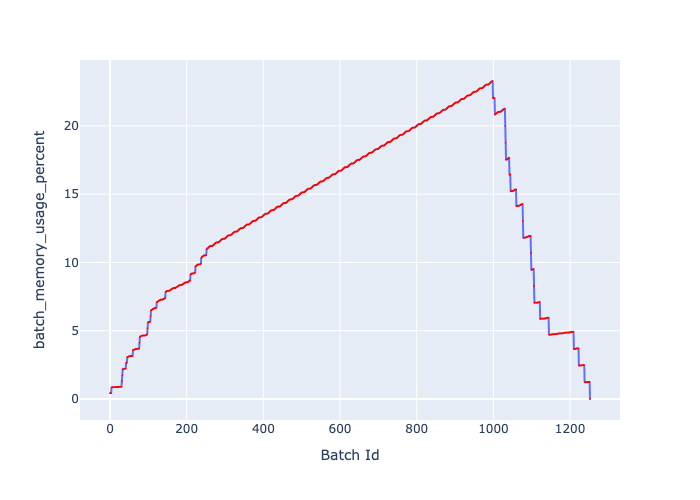

Source data for this figure (header and first rows):
, Batch Id, batch_memory_usage_percent
0, 0, 0.4203
1, 1, 0.4334
2, 2, 0.4334
3, 3, 0.4334
4, 4, 0.8537
5, 5, 0.8537
6, 6, 0.8668
7, 7, 0.8668
8, 8, 0.8668
9, 9, 0.8668
10, 10, 0.8668
11, 11, 0.8668
12, 12, 0.8668
13, 13, 0.8668
14, 14, 0.8668
15, 15, 0.8668
16, 16, 0.8668
17, 17, 0.88
18, 18, 0.88
19, 19, 0.88
20, 20, 0.88
21, 21, 0.88
22, 22, 0.8931
23, 23, 0.8931
24, 24, 0.8931
25, 25, 0.8931
26, 26, 0.8931
27, 27, 0.8931
28, 28, 0.8931
29, 29, 0.8931
30, 30, 0.8931
31, 31, 1.313
32, 32, 1.734
33, 33, 2.18
34, 34, 2.193
35, 35, 2.206
36, 36, 2.206
37, 37, 2.206
38, 38, 2.22
39, 39, 2.22
40, 40, 2.22
41, 41, 2.22
42, 42, 2.64
43, 43, 2.64
44, 44, 2.653
45, 45, 3.073
46, 46, 3.073
47, 47, 3.086
48, 48, 3.086
49, 49, 3.113
50, 50, 3.126
51, 51, 3.139
52, 52, 3.139
53, 53, 3.139
54, 54, 3.152
55, 55, 3.152
56, 56, 3.152
57, 57, 3.152
58, 58, 3.152
59, 59, 3.152
... 1,193 more rows
